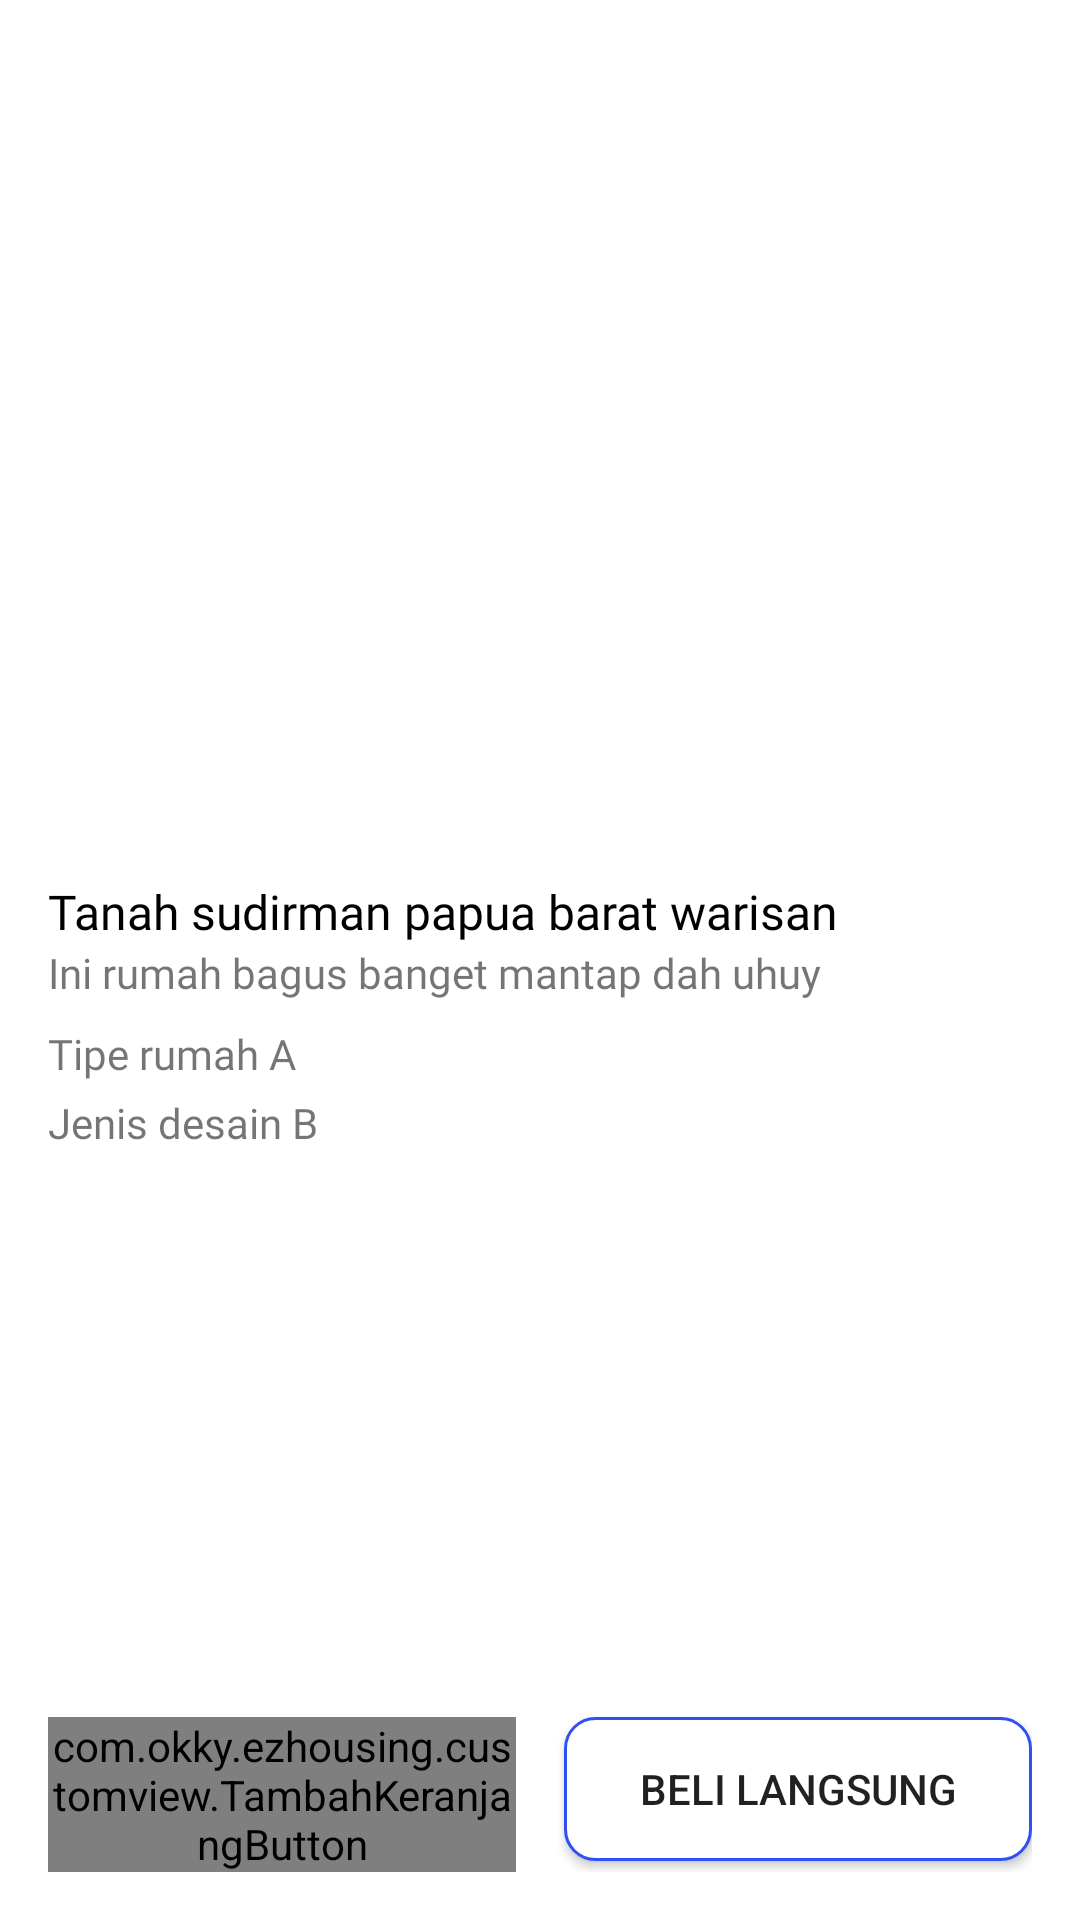

Write the Android layout XML for this screen, with the resource values it uses.
<!-- AndroidManifest.xml: application theme Theme.EZHousing -->
<!-- res/layout/fragment_detail_design.xml -->
<?xml version="1.0" encoding="utf-8"?>
<androidx.constraintlayout.widget.ConstraintLayout xmlns:android="http://schemas.android.com/apk/res/android"
    xmlns:tools="http://schemas.android.com/tools"
    android:layout_width="match_parent"
    android:layout_height="match_parent"
    xmlns:app="http://schemas.android.com/apk/res-auto"
    tools:context=".ui.designdetail.DetailDesignFragment">

    <ImageView
        android:id="@+id/img_main"
        android:layout_width="match_parent"
        android:layout_height="250dp"
        app:layout_constraintEnd_toEndOf="parent"
        app:layout_constraintStart_toStartOf="parent"
        app:layout_constraintTop_toTopOf="parent"
        tools:src="@tools:sample/avatars"
        android:scaleType="centerCrop"/>

    <TextView
        android:id="@+id/tv_price"
        android:layout_width="wrap_content"
        android:layout_height="wrap_content"
        android:fontFamily="@font/poppins_bold"
        android:textColor="@color/main_color"
        android:textSize="20sp"
        android:layout_marginTop="16dp"
        android:layout_marginStart="16dp"
        app:layout_constraintStart_toStartOf="parent"
        app:layout_constraintTop_toBottomOf="@+id/img_main"
        tools:text="Rp 300.000.000" />

    <TextView
        android:id="@+id/tv_design_name"
        android:layout_width="match_parent"
        android:layout_height="wrap_content"
        android:fontFamily="@font/poppins_bold"
        android:maxLines="2"
        android:text="Tanah sudirman papua barat warisan"
        android:textColor="@color/black"
        android:textSize="16sp"
        android:layout_marginStart="16dp"
        android:layout_marginEnd="16dp"
        app:layout_constraintStart_toStartOf="parent"
        app:layout_constraintTop_toBottomOf="@+id/tv_price" />

    <TextView
        android:id="@+id/tv_jenis_tanah"
        android:layout_width="match_parent"
        android:layout_height="wrap_content"
        android:maxLines="2"
        android:text="Ini rumah bagus banget mantap dah uhuy"
        android:layout_marginStart="16dp"
        android:layout_marginEnd="16dp"
        android:fontFamily="@font/poppins"
        android:textSize="14sp"
        app:layout_constraintTop_toBottomOf="@+id/tv_design_name" />

    <TextView
        android:id="@+id/tv_ukuran_panjang"
        android:layout_width="wrap_content"
        android:layout_height="wrap_content"
        android:fontFamily="@font/poppins"
        android:text="Tipe rumah A"
        android:textSize="14sp"
        android:layout_marginStart="16dp"
        android:layout_marginTop="8dp"
        app:layout_constraintStart_toStartOf="parent"
        app:layout_constraintTop_toBottomOf="@+id/tv_jenis_tanah" />

    <TextView
        android:id="@+id/tv_ukuran_lebar"
        android:layout_width="wrap_content"
        android:layout_height="wrap_content"
        android:fontFamily="@font/poppins"
        android:text="Jenis desain B"
        android:textSize="14sp"
        android:layout_marginStart="16dp"
        android:layout_marginTop="4dp"
        app:layout_constraintStart_toStartOf="parent"
        app:layout_constraintTop_toBottomOf="@+id/tv_ukuran_panjang" />

    <LinearLayout
        android:layout_width="match_parent"
        android:layout_height="wrap_content"
        android:orientation="horizontal"
        android:padding="16dp"
        app:layout_constraintBottom_toBottomOf="parent"
        app:layout_constraintEnd_toEndOf="parent"
        app:layout_constraintStart_toStartOf="parent" >

        <com.okky.ezhousing.customview.TambahKeranjangButton
            android:id="@+id/btn_tambah_keranjang"
            android:layout_width="match_parent"
            android:layout_height="wrap_content"
            android:layout_weight="1"
            android:layout_marginEnd="8dp"/>

        <Button
            android:id="@+id/btn_bangun_rumah"
            android:layout_width="match_parent"
            android:layout_height="wrap_content"
            android:text="Beli langsung"
            android:layout_marginStart="8dp"
            android:layout_weight="1"
            android:background="@drawable/button_bangun_rumah" />

    </LinearLayout>

</androidx.constraintlayout.widget.ConstraintLayout>
<!-- resources referenced by this layout -->
<resources>
  <color name="black">#FF000000</color>
  <color name="main_color">#3050F5</color>
  <!-- drawable button_bangun_rumah (drawable) -->
  <?xml version="1.0" encoding="utf-8"?>
  <selector xmlns:android="http://schemas.android.com/apk/res/android">
      <item>
          <shape android:shape="rectangle">
              <corners android:radius="10dp" />
              <solid android:color="@color/white" />
              <stroke android:width="1dp"
                  android:color="@color/main_color" />
          </shape>
      </item>
  </selector>
  <style name="Theme.EZHousing" parent="Theme.MaterialComponents.DayNight.NoActionBar">
          
          <item name="colorPrimary">@color/main_color</item>
          <item name="colorPrimaryVariant">@color/purple_700</item>
          <item name="colorOnPrimary">@color/white</item>
          
          <item name="colorSecondary">@color/teal_200</item>
          <item name="colorSecondaryVariant">@color/teal_700</item>
          <item name="colorOnSecondary">@color/black</item>
          
          <item name="android:statusBarColor" tools:targetApi="l">?attr/colorPrimaryVariant</item>
          
  
  
      </style>
  <color name="white">#FFFFFFFF</color>
  <color name="purple_700">#FF3700B3</color>
  <color name="teal_200">#FF03DAC5</color>
  <color name="teal_700">#FF018786</color>
</resources>
